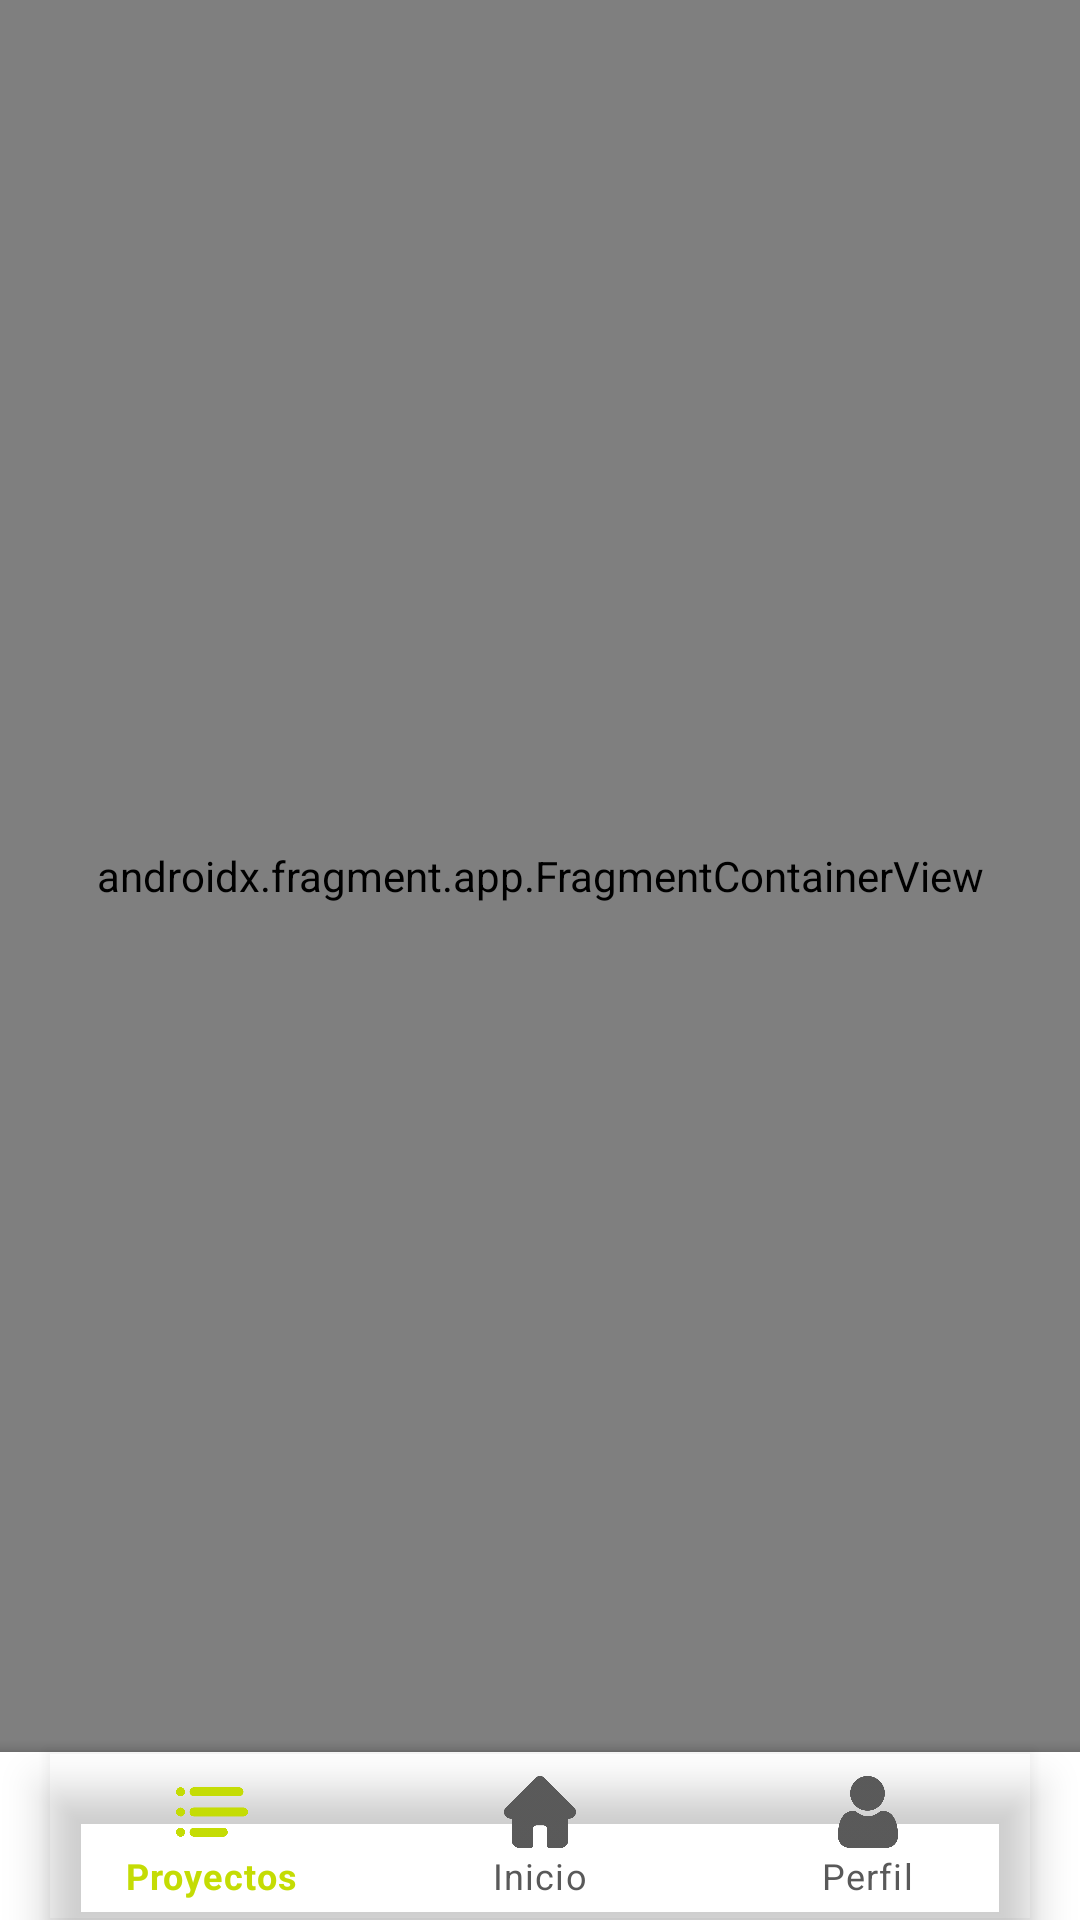

Produce the Android XML layout that renders to this screen, including the resource entries it uses.
<!-- AndroidManifest.xml: application theme Theme.DegreeProjects -->
<!-- res/layout/activity_main.xml -->
<?xml version="1.0" encoding="utf-8"?>
<androidx.constraintlayout.widget.ConstraintLayout xmlns:android="http://schemas.android.com/apk/res/android"
    xmlns:app="http://schemas.android.com/apk/res-auto"
    xmlns:tools="http://schemas.android.com/tools"
    android:layout_width="match_parent"
    android:layout_height="match_parent"
    tools:context=".ui.activities.MainActivity">

    <FrameLayout
        android:id="@+id/flFragment"
        android:layout_width="0dp"
        android:layout_height="0dp"
        app:layout_constraintEnd_toEndOf="parent"
        app:layout_constraintStart_toStartOf="parent"
        app:layout_constraintTop_toTopOf="parent"
        app:layout_constraintBottom_toTopOf="@+id/bottomAppBar">

        <androidx.fragment.app.FragmentContainerView
            android:id="@+id/navigationHostFragment"
            android:name="androidx.navigation.fragment.NavHostFragment"
            android:layout_width="match_parent"
            android:layout_height="match_parent"
            app:defaultNavHost="true"
            app:navGraph="@navigation/navigation_menu" />

    </FrameLayout>

    <com.google.android.material.bottomappbar.BottomAppBar
        android:id="@+id/bottomAppBar"
        android:layout_width="0dp"
        android:layout_height="wrap_content"
        android:layout_gravity="bottom"
        android:background="@color/card_light"
        app:fabCradleMargin="8dp"
        app:fabCradleRoundedCornerRadius="30dp"
        app:fabCradleVerticalOffset="5dp"
        app:layout_constraintBottom_toBottomOf="parent"
        app:layout_constraintStart_toStartOf="parent"
        app:layout_constraintEnd_toEndOf="parent"
        app:layout_constraintTop_toBottomOf="@+id/flFragment"
        tools:ignore="BottomAppBar">

        <com.google.android.material.bottomnavigation.BottomNavigationView
            android:id="@+id/bottomNavigationView"
            android:layout_width="match_parent"
            android:layout_height="match_parent"
            android:layout_marginEnd="16dp"
            android:background="@android:color/transparent"
            app:itemIconTint="@drawable/bottom_nav_selector"
            app:itemTextColor="@drawable/bottom_nav_selector"
            app:menu="@menu/bottom_navigation_menu" />

    </com.google.android.material.bottomappbar.BottomAppBar>

</androidx.constraintlayout.widget.ConstraintLayout>
<!-- resources referenced by this layout -->
<resources>
  <color name="card_light">#FAFAFA</color>
  <!-- drawable bottom_nav_selector (drawable) -->
  <?xml version="1.0" encoding="utf-8"?>
  <selector xmlns:android="http://schemas.android.com/apk/res/android">
      <item android:color="@color/accent_one" android:state_checked="true" />
      <item android:color="@color/gray" android:state_checked="false" />
  </selector>
  <style name="Theme.DegreeProjects" parent="Theme.MaterialComponents.DayNight.NoActionBar">
          
          <item name="colorPrimary">@color/purple_500</item>
          <item name="colorPrimaryVariant">@color/text_black</item>
          <item name="colorOnPrimary">@color/white</item>
          
          <item name="colorSecondary">@color/accent_one</item>
          <item name="colorSecondaryVariant">@color/accent_one</item>
          <item name="colorOnSecondary">@color/black</item>
          
          <item name="android:statusBarColor" tools:targetApi="l">?attr/colorPrimaryVariant</item>
  
          <item name="windowNoTitle">true</item>
          <item name="windowActionBar">false</item>
          <item name="android:windowFullscreen">true</item>
          <item name="android:windowContentOverlay">@null</item>
      </style>
  <color name="accent_one">#c4dc04</color>
  <color name="gray">#595959</color>
  <color name="purple_500">#FF6200EE</color>
  <color name="text_black">#3E3E3E</color>
  <color name="white">#FFFFFFFF</color>
  <color name="black">#FF000000</color>
</resources>
